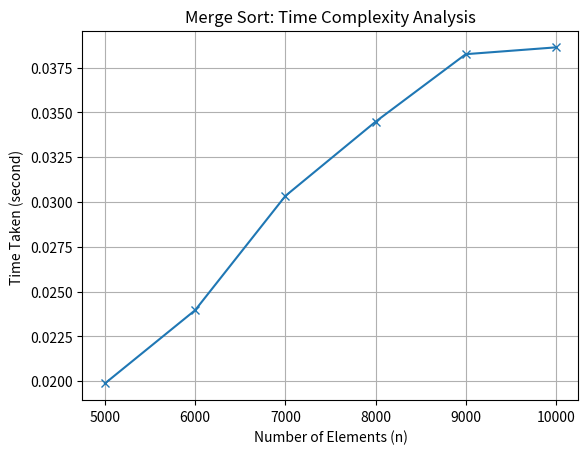

Generate this figure with matplotlib:
import random
import time
import matplotlib.pyplot as plt

def merge_sort(a):
    
    n=len(a)
    if (n>1):
        b=a[0:n//2]
        c=a[n//2:n]
        print(b,"|",c)
        merge_sort(b)
        merge_sort(c)
        merge(a,b,c)
def merge(a,b,c):
    n1=len(b)
    n2=len(c)
    i=j=k=0
    while (i<n1 and j<n2):
        if (b[i]<c[j]):
            a[k]=b[i]
            i+=1
        else:
            a[k]=c[j]
            j+=1
        k+=1
    while (i<n1):
        a[k]=b[i]
        i+=1
        k+=1
    while (j<n2):
        a[k]=c[j]
        j+=1
        k+=1
    print(a)

n_list = [5000, 6000, 7000, 8000, 9000,10000]
sort_time = []
for n in n_list:
    arr =[random.randint(1,100) for _ in range(n)]
    s_t = time.time()
    merge_sort(arr)
    e_t = time.time()
    sort_time.append(e_t - s_t)

plt.plot(n_list,sort_time, marker = 'x')
plt.xlabel("Number of Elements (n)")
plt.ylabel("Time Taken (second) ")
plt.title("Merge Sort: Time Complexity Analysis")
plt.grid(True)

plt.savefig("merge_sort_time_complexity.png", dpi = 300, bbox_inches= 'tight')
plt.show()